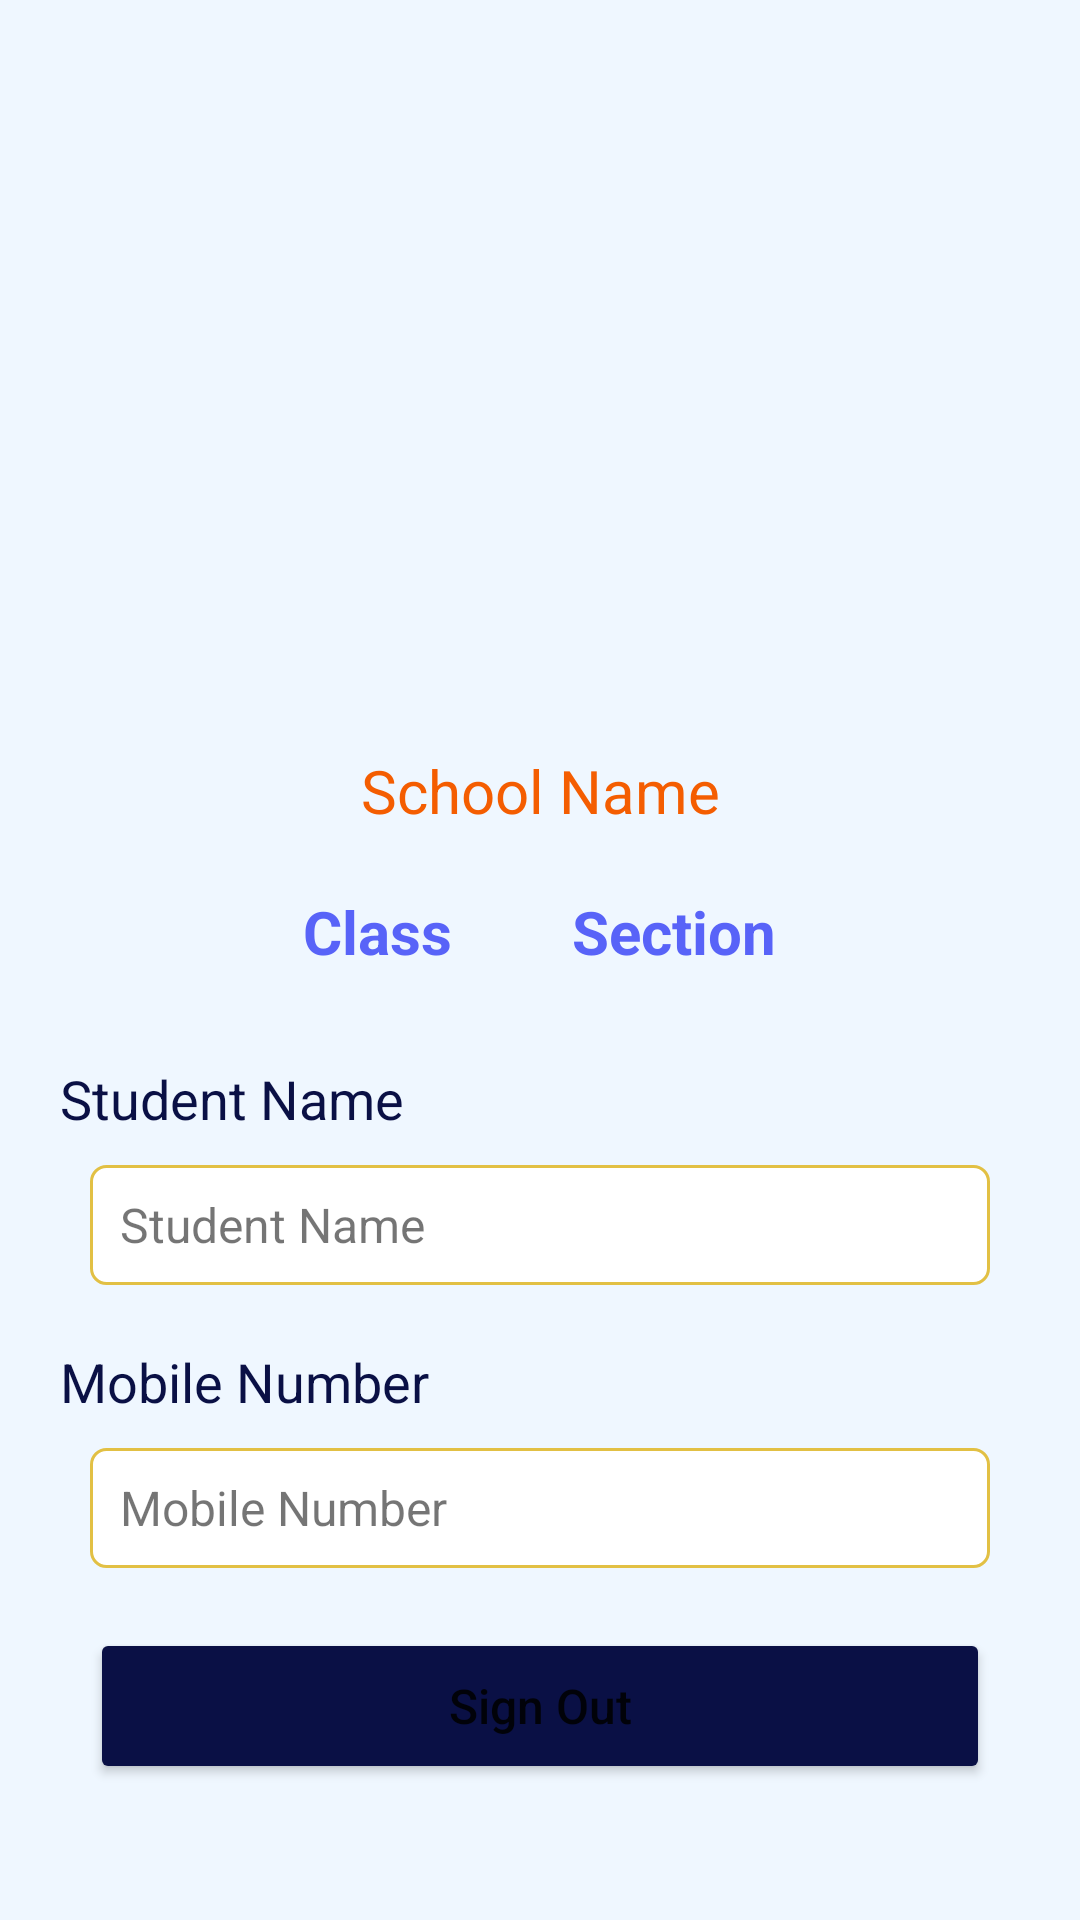

Reconstruct the res/layout file that produces this screen, plus the resources it refers to.
<!-- AndroidManifest.xml: application theme Theme.New_SCS -->
<!-- res/layout/fragment_children_profile.xml -->
<?xml version="1.0" encoding="utf-8"?>
<FrameLayout xmlns:android="http://schemas.android.com/apk/res/android"
    xmlns:app="http://schemas.android.com/apk/res-auto"
    xmlns:tools="http://schemas.android.com/tools"
    android:layout_width="match_parent"
    android:layout_height="wrap_content"
    android:background="@color/light_blue"
    android:padding="20dp"
    tools:context=".Parents.ChildrenProfile">

    <LinearLayout
        android:layout_width="match_parent"
        android:layout_height="wrap_content"
        android:orientation="vertical">

        <ImageView
            android:id="@+id/imageView3"
            android:layout_width="wrap_content"
            android:layout_height="150dp"
            android:layout_marginVertical="20dp"
            android:contentDescription="TODO"
            android:src="@drawable/avatar" />

        <TextView
            android:id="@+id/textView27"
            android:layout_width="match_parent"
            android:layout_height="wrap_content"
            android:layout_marginTop="40dp"
            android:layout_marginBottom="20dp"
            android:text="@string/school_name"
            android:textAlignment="center"
            android:textColor="@color/orange"
            android:textSize="20sp" />

        <LinearLayout
            android:layout_width="match_parent"
            android:layout_height="match_parent"
            android:orientation="horizontal">

            <TextView
                android:id="@+id/textView28"
                android:layout_width="wrap_content"
                android:layout_height="wrap_content"
                android:layout_weight="1"
                android:gravity="center"
                android:paddingHorizontal="20dp"
                android:text="@string/classname"
                android:textAlignment="textEnd"
                android:textColor="@color/blue"
                android:textSize="20sp"
                android:textStyle="bold" />

            <TextView
                android:id="@+id/textView68"
                android:layout_width="wrap_content"
                android:layout_height="wrap_content"
                android:layout_weight="1"
                android:paddingHorizontal="20dp"
                android:text="@string/section"
                android:textColor="@color/blue"
                android:textSize="20sp"
                android:textStyle="bold" />
        </LinearLayout>

        <TextView
            android:id="@+id/textView30"
            android:layout_width="match_parent"
            android:layout_height="wrap_content"
            android:layout_marginTop="30dp"
            android:text="@string/student_name"
            android:textColor="@color/dark_blue"
            android:textSize="18sp" />

        <TextView
            android:id="@+id/textView31"
            android:layout_width="match_parent"
            android:layout_height="40dp"
            android:layout_margin="10dp"
            android:background="@drawable/profile_textview"
            android:gravity="center_vertical"
            android:minHeight="48dp"
            android:paddingStart="10dp"
            android:paddingEnd="10dp"
            android:text="@string/student_name"
            android:textSize="16sp" />

        <TextView
            android:id="@+id/textView32"
            android:layout_width="match_parent"
            android:layout_height="wrap_content"
            android:layout_marginTop="10dp"
            android:text="@string/mobile_number"
            android:textColor="@color/dark_blue"
            android:textSize="18sp" />

        <TextView
            android:id="@+id/textView33"
            android:layout_width="match_parent"
            android:layout_height="40dp"
            android:layout_marginStart="10dp"
            android:layout_marginTop="10dp"
            android:layout_marginEnd="10dp"
            android:layout_marginBottom="10dp"
            android:background="@drawable/profile_textview"
            android:gravity="center_vertical"
            android:minHeight="48dp"
            android:paddingStart="10dp"
            android:paddingEnd="10dp"
            android:text="@string/mobile_number"
            android:textSize="16sp" />

        <Button
            android:id="@+id/button13"
            android:layout_width="match_parent"
            android:layout_height="52dp"
            android:layout_margin="10dp"
            android:backgroundTint="@color/dark_blue"
            android:text="@string/sign_out"
            android:textAllCaps="false"
            android:textSize="16sp" />

    </LinearLayout>

</FrameLayout>
<!-- resources referenced by this layout -->
<resources>
  <color name="blue">#5863f8</color>
  <color name="dark_blue">#0a1045</color>
  <color name="light_blue">#eff7ff</color>
  <color name="orange">#f45d01</color>
  <!-- drawable profile_textview (drawable) -->
  <?xml version="1.0" encoding="utf-8"?>
  <shape xmlns:android="http://schemas.android.com/apk/res/android"
      android:shape="rectangle">
      <solid android:color="@color/white"/>
      <corners android:radius="5dp"/>
      <stroke android:width="1dp"
          android:color="@color/yellow"/>
  
  </shape>
  <string name="classname">Class</string>
  <string name="mobile_number">Mobile Number</string>
  <string name="school_name">School Name</string>
  <string name="section">Section</string>
  <string name="sign_out">Sign Out</string>
  <string name="student_name">Student Name</string>
  <style name="Theme.New_SCS" parent="Theme.MaterialComponents.DayNight.NoActionBar">
          
          <item name="colorPrimary">@color/purple_500</item>
          <item name="colorPrimaryVariant">@color/purple_700</item>
          <item name="colorOnPrimary">@color/white</item>
          
          <item name="colorSecondary">@color/teal_200</item>
          <item name="colorSecondaryVariant">@color/teal_700</item>
          <item name="colorOnSecondary">@color/black</item>
          
          <item name="android:statusBarColor" tools:targetApi="l">?attr/colorPrimaryVariant</item>
          
      </style>
  <color name="white">#FFFFFFFF</color>
  <color name="yellow">#e2c044</color>
  <color name="purple_500">#FF6200EE</color>
  <color name="purple_700">#FF3700B3</color>
  <color name="teal_200">#FF03DAC5</color>
  <color name="teal_700">#FF018786</color>
  <color name="black">#FF000000</color>
</resources>
